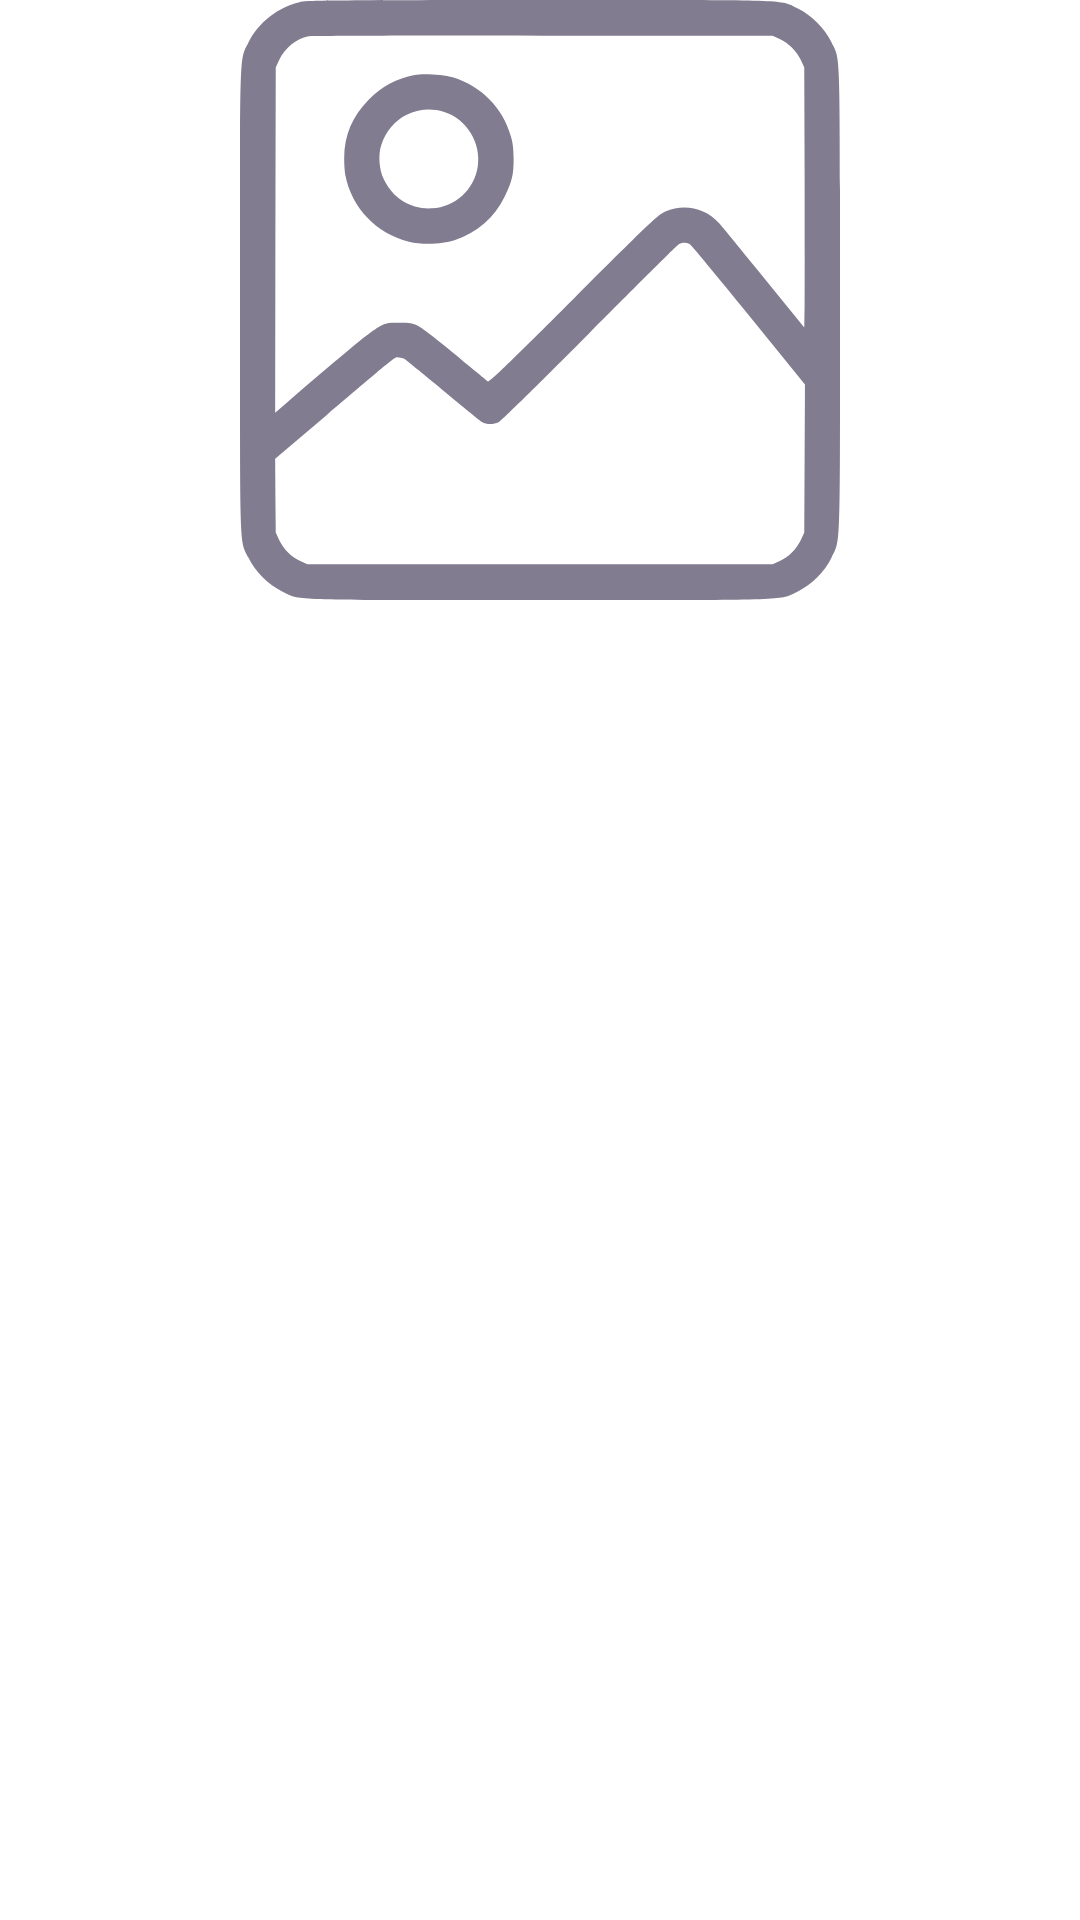

Android layout source for this screen:
<!-- AndroidManifest.xml: application theme Theme.DailyNews -->
<!-- res/layout/fragment_article_details.xml -->
<?xml version="1.0" encoding="utf-8"?>
<FrameLayout xmlns:android="http://schemas.android.com/apk/res/android"
    xmlns:tools="http://schemas.android.com/tools"
    android:layout_width="match_parent"
    android:layout_height="match_parent"
    tools:context=".fragments.ArticleDetailsFragment">


    <ScrollView
        android:layout_width="match_parent"
        android:layout_height="wrap_content">

        <LinearLayout
            android:layout_width="match_parent"
            android:layout_height="wrap_content"
            android:orientation="vertical">

            <ImageView
                android:id="@+id/articleImageIV"
                android:layout_width="match_parent"
                android:layout_height="wrap_content"
                android:src="@drawable/ic_image_placeholder"
                android:contentDescription="@string/article_image" />

            <LinearLayout
                android:layout_width="match_parent"
                android:layout_height="wrap_content"
                android:paddingHorizontal="16dp"
                android:orientation="vertical">

            <TextView
                android:id="@+id/titleTV"
                android:layout_width="wrap_content"
                android:layout_height="wrap_content"
                android:textColor="@color/primary_purple"
                android:textAlignment="viewStart"
                android:textSize="@dimen/page_title_text_size"
                android:textStyle="bold"
                android:layout_marginTop="16dp"
                tools:text="Title" />

            <TextView
                android:id="@+id/authorTV"
                android:layout_width="wrap_content"
                android:layout_height="wrap_content"
                android:layout_marginTop="4dp"
                android:textAlignment="viewStart"
                android:textColor="@color/secondary_orange"
                android:textSize="@dimen/sub_title_text_size"
                android:textStyle="italic"
                tools:text="Author" />

            <TextView
                android:id="@+id/dateTV"
                android:layout_width="wrap_content"
                android:layout_height="wrap_content"
                android:layout_marginTop="4dp"
                android:textAlignment="viewStart"
                android:textColor="@color/secondary_orange"
                android:textSize="@dimen/sub_title_text_size"
                tools:text="Date" />



            <TextView
                android:id="@+id/articleContentTV"
                android:layout_width="wrap_content"
                android:layout_height="wrap_content"
                android:layout_marginTop="16dp"
                android:textAlignment="viewStart"
                android:textColor="@color/primary_purple"
                android:textSize="@dimen/normal_text_size"
                android:layout_marginBottom="16dp"
                tools:text="Content" />

            </LinearLayout>


        </LinearLayout>
    </ScrollView>


</FrameLayout>
<!-- resources referenced by this layout -->
<resources>
  <color name="primary_purple">#394965</color>
  <color name="secondary_orange">#D99CA6</color>
  <dimen name="normal_text_size">14sp</dimen>
  <dimen name="page_title_text_size">24sp</dimen>
  <dimen name="sub_title_text_size">12sp</dimen>
  <!-- drawable ic_image_placeholder: vector/xml drawable (drawable, 2214 chars, omitted) -->
  <string name="article_image">Article Image</string>
  <style name="Theme.DailyNews" parent="Base.Theme.DailyNews" />
  <style name="Base.Theme.DailyNews" parent="Theme.Material3.DayNight">
          
           <item name="colorPrimary">@color/primary_purple</item>
          <item name="colorSecondary">@color/secondary_orange</item>
          <item name="colorBackgroundFloating">@color/secondary_yellow</item>
          <item name="android:background">@color/white</item>
      </style>
  <color name="secondary_yellow">#FFDFBA</color>
  <color name="white">#FFFFFFFF</color>
</resources>
